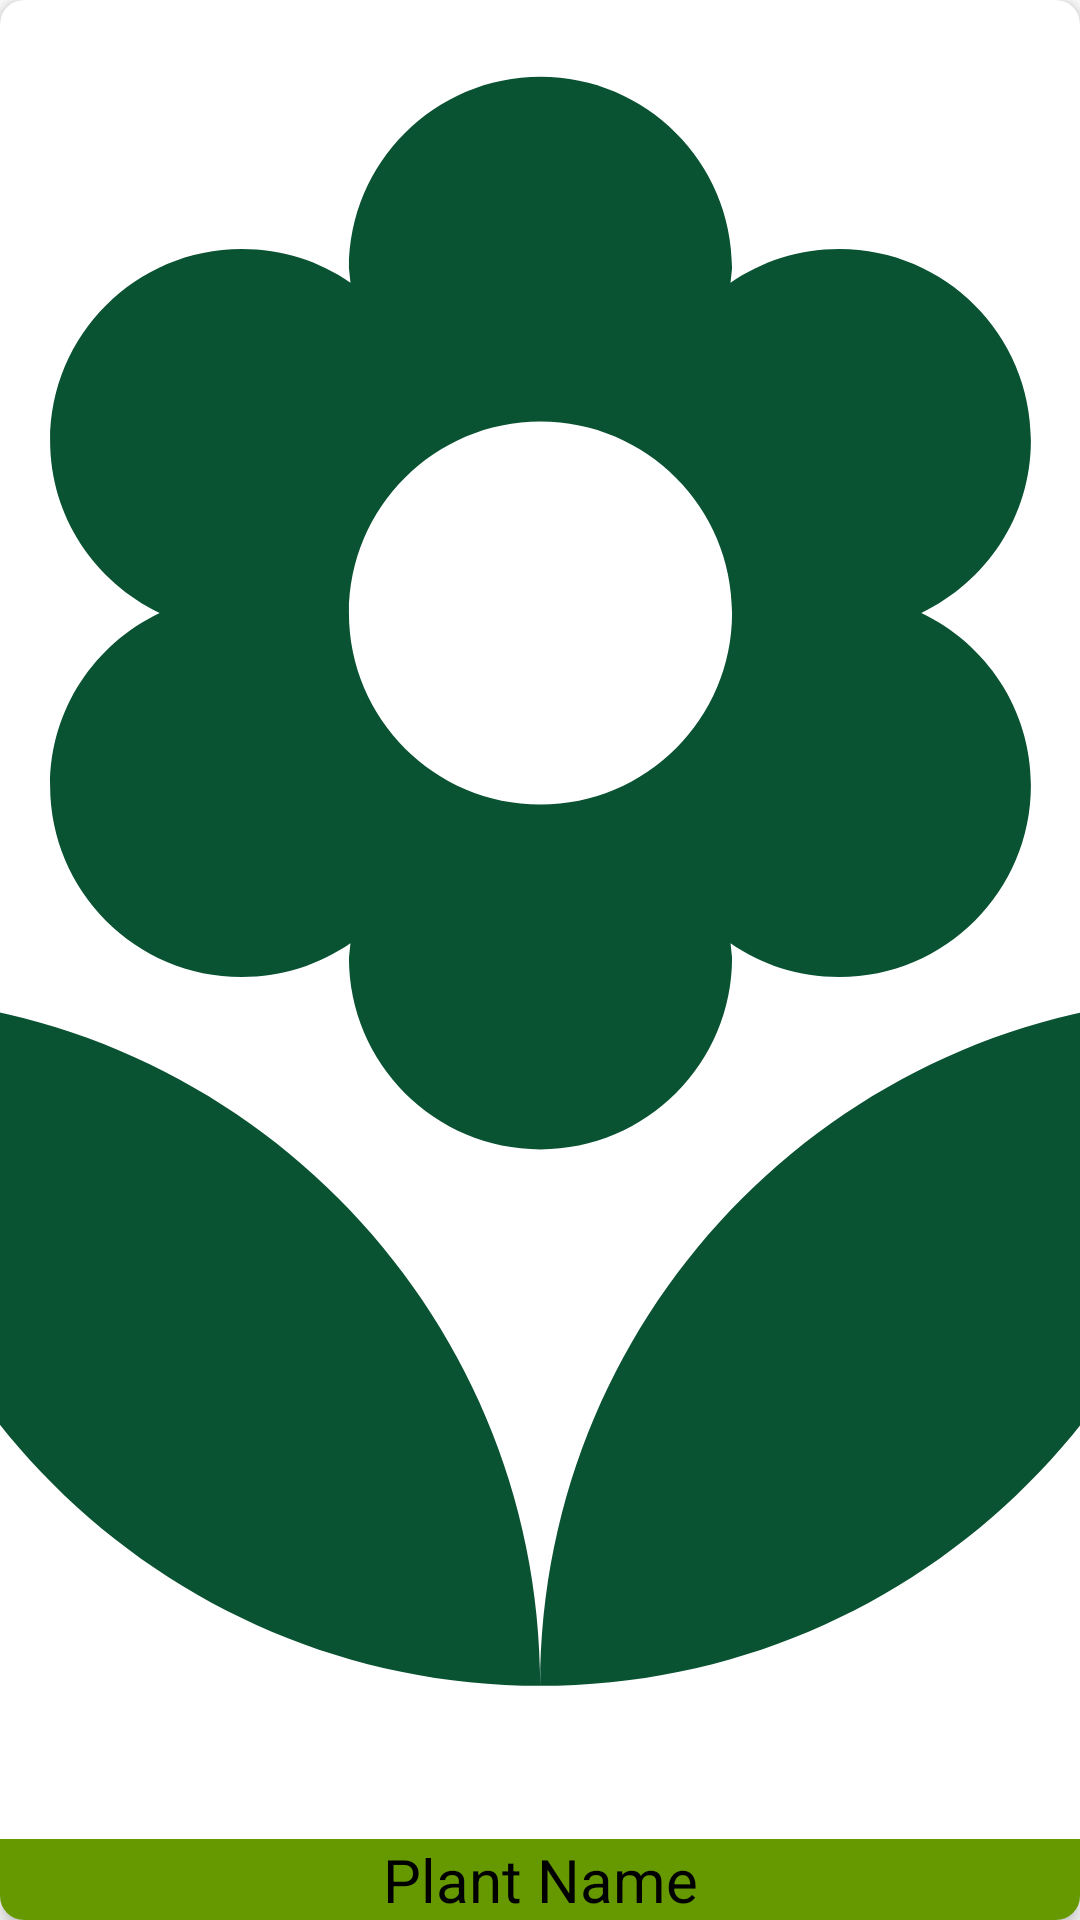

Produce the Android XML layout that renders to this screen, including the resource entries it uses.
<!-- AndroidManifest.xml: application theme Theme.GardeningJournal -->
<!-- res/layout/plant.xml -->
<?xml version="1.0" encoding="utf-8"?>
<androidx.cardview.widget.CardView xmlns:android="http://schemas.android.com/apk/res/android"
    xmlns:app="http://schemas.android.com/apk/res-auto"
    android:layout_width="match_parent"
    android:layout_height="wrap_content"
    app:cardCornerRadius="8dp"
    app:cardElevation="4dp"

    android:layout_margin="8dp"
    android:foreground="?android:attr/selectableItemBackground">

    <LinearLayout
        android:layout_width="match_parent"
        android:layout_height="match_parent"
        android:orientation="vertical">

        <ImageView
            android:id="@+id/imgPlant"
            android:layout_width="match_parent"
            android:layout_height="0dp"
            android:layout_weight="1"
            android:adjustViewBounds="true"
            android:scaleType="centerCrop"
            android:src="@drawable/baseline_local_florist_24" />

        <TextView
            android:id="@+id/tvPlantName"
            android:layout_width="match_parent"
            android:layout_height="wrap_content"
            android:background="@android:color/holo_green_dark"
            android:text="Plant Name"
            android:textAlignment="center"
            android:textColor="@android:color/black"
            android:textSize="20sp" />

    </LinearLayout>
</androidx.cardview.widget.CardView>
<!-- resources referenced by this layout -->
<resources>
  <!-- drawable baseline_local_florist_24 (drawable) -->
  <vector android:height="100dp" android:tint="#095232"
      android:viewportHeight="24" android:viewportWidth="24"
      android:width="100dp" xmlns:android="http://schemas.android.com/apk/res/android">
      <path android:fillColor="@android:color/white" android:pathData="M12,22c4.97,0 9,-4.03 9,-9 -4.97,0 -9,4.03 -9,9zM5.6,10.25c0,1.38 1.12,2.5 2.5,2.5 0.53,0 1.01,-0.16 1.42,-0.44l-0.02,0.19c0,1.38 1.12,2.5 2.5,2.5s2.5,-1.12 2.5,-2.5l-0.02,-0.19c0.4,0.28 0.89,0.44 1.42,0.44 1.38,0 2.5,-1.12 2.5,-2.5 0,-1 -0.59,-1.85 -1.43,-2.25 0.84,-0.4 1.43,-1.25 1.43,-2.25 0,-1.38 -1.12,-2.5 -2.5,-2.5 -0.53,0 -1.01,0.16 -1.42,0.44l0.02,-0.19C14.5,2.12 13.38,1 12,1S9.5,2.12 9.5,3.5l0.02,0.19c-0.4,-0.28 -0.89,-0.44 -1.42,-0.44 -1.38,0 -2.5,1.12 -2.5,2.5 0,1 0.59,1.85 1.43,2.25 -0.84,0.4 -1.43,1.25 -1.43,2.25zM12,5.5c1.38,0 2.5,1.12 2.5,2.5s-1.12,2.5 -2.5,2.5S9.5,9.38 9.5,8s1.12,-2.5 2.5,-2.5zM3,13c0,4.97 4.03,9 9,9 0,-4.97 -4.03,-9 -9,-9z"/>
  </vector>
  <style name="Theme.GardeningJournal" parent="Theme.MaterialComponents.DayNight.NoActionBar" />
</resources>
